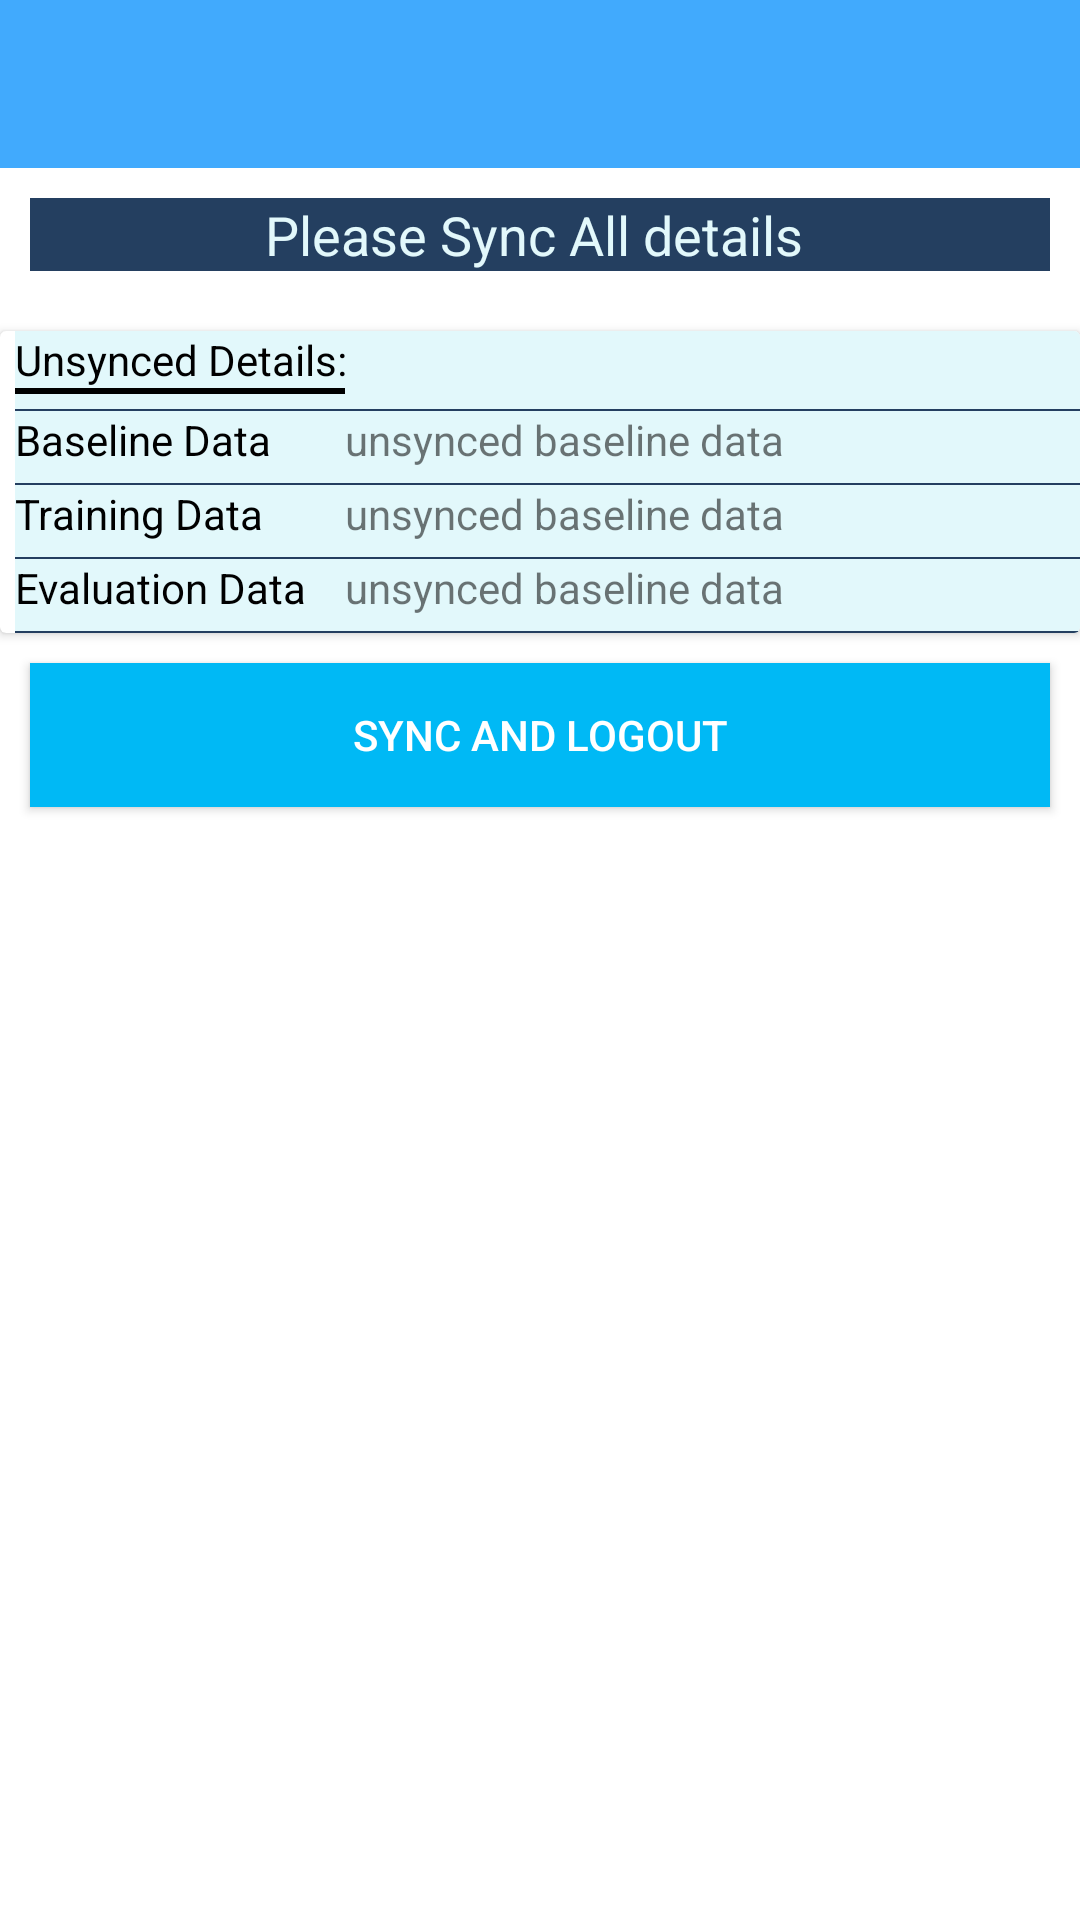

The Android layout XML behind this screen, and the referenced resources:
<!-- AndroidManifest.xml: application theme AppTheme -->
<!-- res/layout/activity_village_modified.xml -->
<?xml version="1.0" encoding="utf-8"?>
<LinearLayout xmlns:android="http://schemas.android.com/apk/res/android"
    xmlns:app="http://schemas.android.com/apk/res-auto"
    xmlns:tools="http://schemas.android.com/tools"
    android:layout_width="match_parent"
    android:layout_height="match_parent"
    android:background="@color/colorScreenBackGround"
    android:orientation="vertical"
    tools:context=".presenter.Activities.VillageModifiedActivity">

    <include
        android:id="@+id/toolbar"
        layout="@layout/toolbar" />


    <TextView
        android:layout_width="match_parent"
        android:layout_height="wrap_content"
        android:background="@color/colorTitleBackground"
        android:textColor="@color/colorTitleText"
        android:gravity="center_horizontal"
        android:textSize="@dimen/textSize18"
        android:layout_margin="@dimen/dimen_10"
        android:text="Please Sync All details "/>

    <androidx.cardview.widget.CardView
        android:layout_marginTop="@dimen/space10dp"
        android:layout_width="match_parent"
        android:layout_height="wrap_content">

        <LinearLayout
            android:layout_width="match_parent"
            android:layout_height="wrap_content"
            android:layout_marginLeft="@dimen/dimen_5"
            android:background="@color/colorLightHighlight"
            android:orientation="vertical">

            <TextView
                android:layout_width="wrap_content"
                android:layout_height="wrap_content"
                android:text="@string/unsync_details"
                android:textColor="@color/colorTextBlack" />

            <TextView
                android:layout_width="110dp"
                android:layout_height="@dimen/dimen_2"
                android:background="@color/colorTextBlack" />


            <View
                android:layout_width="match_parent"
                android:layout_height="0.5dp"
                android:layout_marginTop="@dimen/dimen_5"
                android:background="@color/colorViewLine" />

            <LinearLayout
                android:layout_width="match_parent"
                android:layout_height="wrap_content"
                android:orientation="horizontal"
                android:weightSum="2">

                <TextView
                    android:layout_width="0dp"
                    android:layout_height="wrap_content"
                    android:layout_weight=".6"
                    android:text="@string/unsync_baseline"
                    android:textColor="@color/colorTextBlack" />

                <TextView
                    android:id="@+id/unsynced_baselineTVW"
                    android:layout_width="0dp"
                    android:layout_height="wrap_content"
                    android:layout_marginLeft="@dimen/dimen_5"
                    android:layout_weight="1.4"
                    android:text="unsynced baseline data" />
            </LinearLayout>

            <View
                android:layout_width="match_parent"
                android:layout_height="0.5dp"
                android:layout_marginTop="@dimen/dimen_5"
                android:background="@color/colorViewLine" />

            <LinearLayout
                android:layout_width="match_parent"
                android:layout_height="wrap_content"
                android:orientation="horizontal"
                android:weightSum="2">

                <TextView
                    android:layout_width="0dp"
                    android:layout_height="wrap_content"
                    android:layout_marginRight="@dimen/dimen_5"
                    android:layout_weight=".6"
                    android:text="@string/unsync_training"
                    android:textColor="@color/colorTextBlack" />

                <TextView
                    android:id="@+id/unsynced_trainingTVW"
                    android:layout_width="0dp"
                    android:layout_height="wrap_content"
                    android:layout_weight="1.4"
                    android:text="unsynced baseline data" />
            </LinearLayout>


            <View
                android:layout_width="match_parent"
                android:layout_height="0.5dp"
                android:layout_marginTop="@dimen/dimen_5"
                android:background="@color/colorViewLine" />

            <LinearLayout
                android:layout_width="match_parent"
                android:layout_height="wrap_content"
                android:orientation="horizontal"
                android:weightSum="2">

                <TextView
                    android:layout_width="0dp"
                    android:layout_height="wrap_content"
                    android:layout_marginRight="@dimen/dimen_5"
                    android:layout_weight=".6"
                    android:text="@string/unsync_evaluation"
                    android:textColor="@color/colorTextBlack" />

                <TextView
                    android:id="@+id/unsynced_evaluationTVW"
                    android:layout_width="0dp"
                    android:layout_height="wrap_content"
                    android:layout_weight="1.4"
                    android:text="unsynced baseline data" />
            </LinearLayout>


            <View
                android:layout_width="match_parent"
                android:layout_height="0.5dp"
                android:layout_marginTop="@dimen/dimen_5"
                android:background="@color/colorViewLine" />

        </LinearLayout>

    </androidx.cardview.widget.CardView>


    <Button
        android:id="@+id/villageModifiedSync_BTN"
        android:layout_width="match_parent"
        android:layout_height="wrap_content"
        android:background="@color/colorBoxLight"
        android:layout_gravity="center_horizontal"
        android:visibility="visible"
        android:padding="@dimen/dimen_5"
        android:layout_margin="@dimen/dimen_10"
        android:textColor="@color/colorTextButton"
        android:text="Sync And Logout"/>

</LinearLayout>
<!-- res/layout/toolbar.xml (included above) -->
<?xml version="1.0" encoding="utf-8"?>
<androidx.appcompat.widget.Toolbar xmlns:android="http://schemas.android.com/apk/res/android"
    xmlns:app="http://schemas.android.com/apk/res-auto"
    android:id="@+id/toolbar"
    android:layout_width="match_parent"
    android:layout_height="?attr/actionBarSize"
    android:background="@color/MainColor"
    android:theme="@style/toolbarTheme"
    app:contentInsetStartWithNavigation="0dp"
    app:popupTheme="@style/ThemeOverlay.AppCompat.Light">

    <ImageView
        android:id="@+id/imgBack"
        android:layout_width="wrap_content"
        android:layout_height="wrap_content"
        android:src="@drawable/ic_arrow_left_white_24dp"
        android:visibility="gone" />
    


    <TextView
        android:id="@+id/tbTitle"
        android:layout_width="wrap_content"
        android:layout_height="wrap_content"
        android:layout_gravity="center"
        android:ellipsize="end"
        android:filterTouchesWhenObscured="true"
        android:maxLines="2"
        android:text=""
        android:textAlignment="center"
        android:textColor="@color/toolBarTextcolorWhite"
        android:textSize="@dimen/textSize25" />


</androidx.appcompat.widget.Toolbar>
<!-- resources referenced by this layout -->
<resources>
  <color name="MainColor">#41aafd </color>
  <color name="colorBoxLight">#00B9F5</color>
  <color name="colorLightHighlight">#E2F8FB</color>
  <color name="colorScreenBackGround">#FFFFFF</color>
  <color name="colorTextBlack">#000000</color>
  <color name="colorTextButton">#FFFFFF</color>
  <color name="colorTitleBackground">#243F60</color>
  <color name="colorTitleText">#E2F8FB</color>
  <color name="colorViewLine">#243F60</color>
  <color name="toolBarTextcolorWhite">#FFFFFF</color>
  <dimen name="dimen_10">10dp</dimen>
  <dimen name="dimen_2">2dp</dimen>
  <dimen name="dimen_5">5dp</dimen>
  <dimen name="space10dp">10dp</dimen>
  <dimen name="textSize18">18sp</dimen>
  <dimen name="textSize25">25sp</dimen>
  <string name="unsync_baseline">Baseline Data</string>
  <string name="unsync_details">Unsynced Details:</string>
  <string name="unsync_evaluation">Evaluation Data</string>
  <string name="unsync_training">Training Data</string>
  <style name="toolbarTheme" parent="@style/AppTheme">
          <item name="actionMenuTextColor">@color/colorWhite</item>
          <item name="android:textColorSecondary">@color/colorWhite</item>
          <item name="colorControlNormal">@color/colorWhite</item>
          <item name="overlapAnchor">false</item>
          <item name="textAllCaps">false</item>
  
      </style>
  <style name="AppTheme" parent="Theme.AppCompat.Light.NoActionBar">
          
          <item name="colorPrimary">@color/colourToolBarScreenLight</item>
          <item name="colorPrimaryDark">@color/colorScreenBackGroundDark</item>
          <item name="colorAccent">@color/colorAccent</item>
          <item name="android:actionBarStyle">@style/MyActionBar</item>
          <item name="android:windowDisablePreview">true</item>
      </style>
  <color name="colorWhite">#FFFFFF</color>
  <color name="colourToolBarScreenLight">#00B9F5</color>
  <color name="colorScreenBackGroundDark">#27466B</color>
  <color name="colorAccent">#243F60</color>
  <style name="MyActionBar" parent="@android:style/Widget.Holo.Light.ActionBar">
          <item name="android:background">@color/colourToolBarScreenLight</item>
      </style>
</resources>
